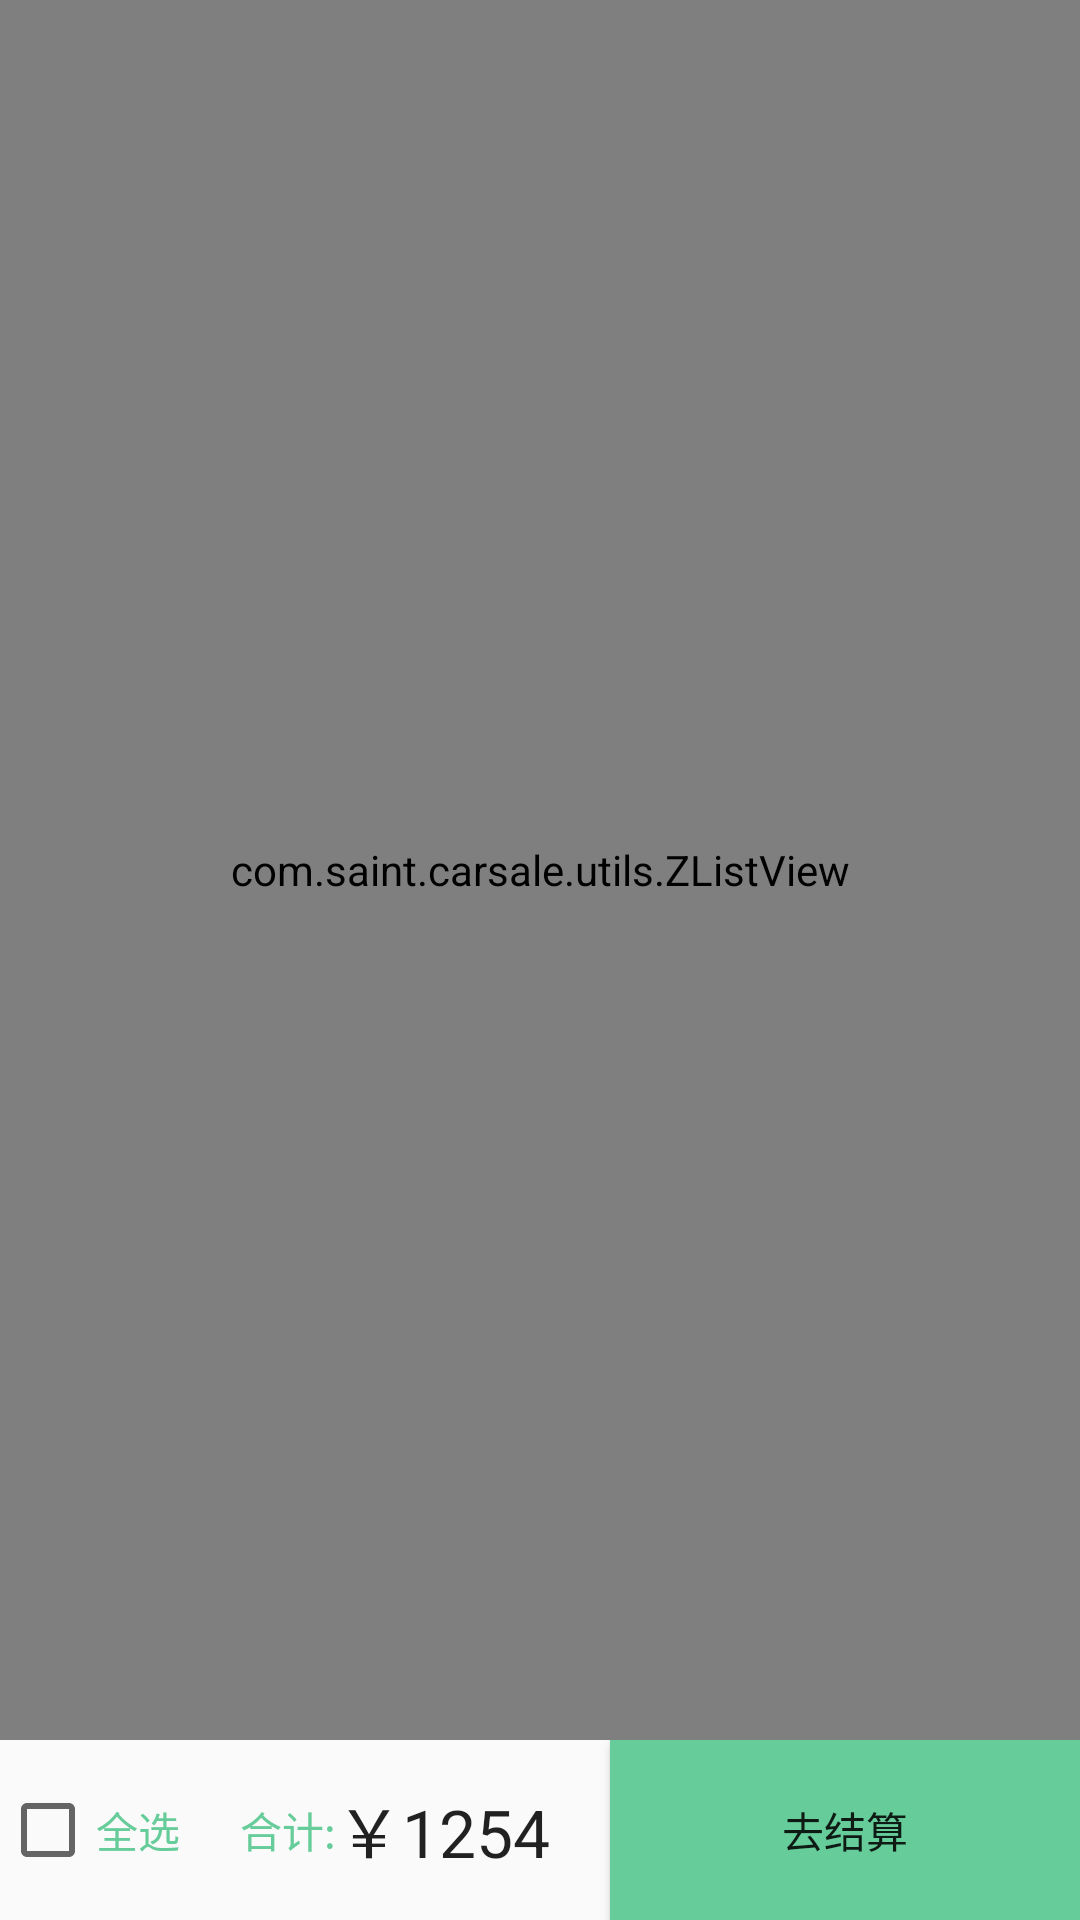

Here is an Android app screen rendered from its layout file. Give the layout XML and the strings, colors and styles it references.
<!-- AndroidManifest.xml: application theme AppTheme -->
<!-- res/layout/shoppingfragment.xml -->
<?xml version="1.0" encoding="utf-8"?>
<RelativeLayout xmlns:android="http://schemas.android.com/apk/res/android"
    android:layout_width="match_parent"
    android:layout_height="match_parent"
    android:descendantFocusability="blocksDescendants"
    >
    <com.saint.carsale.utils.ZListView
        android:descendantFocusability="beforeDescendants"
        android:layout_width="match_parent"
        android:layout_height="match_parent"
        android:id="@+id/xlistview"
        android:layout_above="@+id/linearLayout" />
        <LinearLayout
            android:layout_gravity="bottom"
            android:layout_width="fill_parent"
            android:layout_height="60dp"
            android:orientation="horizontal"
            android:layout_alignParentBottom="true"
            android:layout_alignParentLeft="true"
            android:layout_alignParentStart="true"
            android:id="@+id/linearLayout">
            <CheckBox
                android:id="@+id/ck"
                android:layout_gravity="center_vertical"
                android:textColor="#66cc99"
                android:layout_width="wrap_content"
                android:layout_height="wrap_content"
                android:text="全选"/>
            <TextView
                android:layout_marginLeft="20dp"
                android:textColor="#66cc99"
                android:layout_gravity="center_vertical"
                android:layout_width="wrap_content"
                android:layout_height="wrap_content"
                android:text="合计:"/>
            <TextView
                android:id="@+id/textsettlemen"
                android:textAppearance="?android:attr/textAppearanceLarge"
                android:layout_gravity="center_vertical"
                android:layout_width="wrap_content"
                android:layout_height="wrap_content"
                android:text="￥1254"/>
            <Button
                android:id="@+id/btnsettlemen"
                android:layout_marginLeft="20dp"
                android:layout_gravity="center_vertical"
                android:layout_width="match_parent"
                android:layout_height="match_parent"
                android:text="去结算"
                android:background="#66cc99"/>
        </LinearLayout>



</RelativeLayout>
<!-- resources referenced by this layout -->
<resources>
  <style name="AppTheme" parent="Theme.AppCompat.Light.DarkActionBar">
          
          <item name="colorPrimary">@color/colorPrimary</item>
          <item name="colorPrimaryDark">@color/colorPrimaryDark</item>
          <item name="colorAccent">@color/colorAccent</item>
      </style>
  <color name="colorPrimary">#3F51B5</color>
  <color name="colorPrimaryDark">#303F9F</color>
  <color name="colorAccent">#FF4081</color>
</resources>
